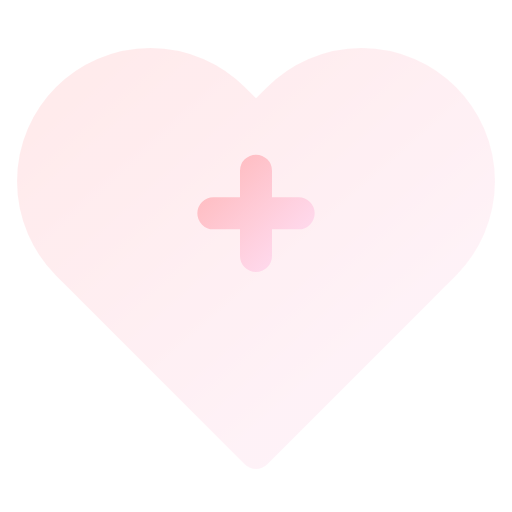
t = 0.00 s
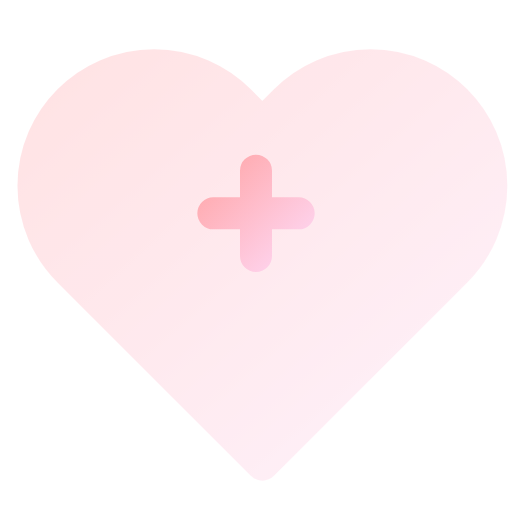
t = 0.50 s
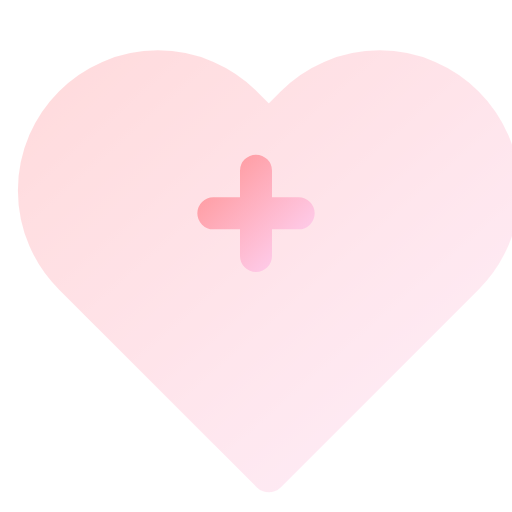
t = 1.00 s
t = 1.50 s: frame unchanged from t = 0.50 s, image omitted
t = 2.00 s: frame unchanged from t = 0.00 s, image omitted
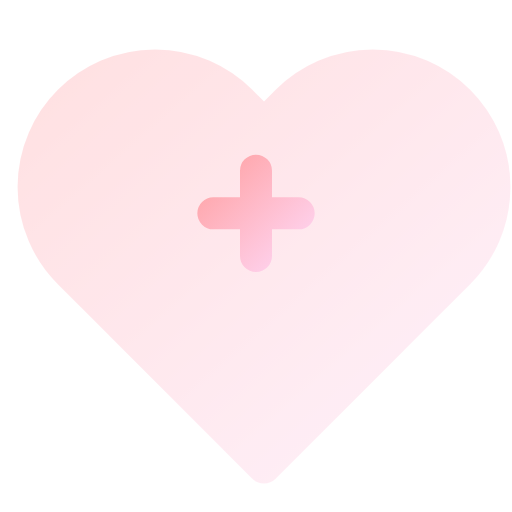
t = 2.63 s

The animated SVG that drew these frames (rendered in a browser with its animation timeline set to each time). Animation: 5 SMIL elements (animate=4,animateTransform=1); one cycle of 3.00 s, repeats indefinitely.

<svg viewBox="0 0 24 24" width="24" height="24" fill="none" xmlns="http://www.w3.org/2000/svg">
  <defs>
    <linearGradient id="grad-animated-gradient-wellness-anim" x1="0%" y1="0%" x2="100%" y2="100%">
      <stop offset="0%" style="stop-color:#3b82f6;stop-opacity:1">
        <animate attributeName="stop-color" values="#3b82f6;#8b5cf6;#3b82f6" dur="3s" repeatCount="indefinite"/>
      </stop>
      <stop offset="100%" style="stop-color:#8b5cf6;stop-opacity:1">
        <animate attributeName="stop-color" values="#8b5cf6;#3b82f6;#8b5cf6" dur="3s" repeatCount="indefinite"/>
      </stop>
    </linearGradient>
  </defs>
  <defs>
    <linearGradient id="wellness-anim-gradient" x1="0%" y1="0%" x2="100%" y2="100%">
      <stop offset="0%" style="stop-color:#ff9a9e;stop-opacity:1" />
      <stop offset="100%" style="stop-color:#fecfef;stop-opacity:1" />
    </linearGradient>
  </defs>
  <path d="M20.84 4.61a5.5 5.5 0 0 0-7.78 0L12 5.67l-1.06-1.06a5.5 5.5 0 0 0-7.78 7.78l1.06 1.06L12 21.23l7.78-7.78 1.06-1.06a5.5 5.5 0 0 0 0-7.78z" stroke="url(#wellness-anim-gradient)" stroke-width="1.5" stroke-linecap="round" stroke-linejoin="round" fill="url(#wellness-anim-gradient)" opacity="0.2">
    <animate attributeName="opacity" values="0.2;0.35;0.2" dur="2s" repeatCount="indefinite"/>
    <animateTransform attributeName="transform" type="scale" values="1 1;1.05 1.05;1 1" additive="sum" dur="2s" repeatCount="indefinite"/>
  </path>
  <path d="M12 8v4m-2-2h4" stroke="url(#wellness-anim-gradient)" stroke-width="1.5" stroke-linecap="round" stroke-linejoin="round">
    <animate attributeName="opacity" values="0.6;1;0.6" dur="2s" repeatCount="indefinite"/>
  </path>
</svg>
